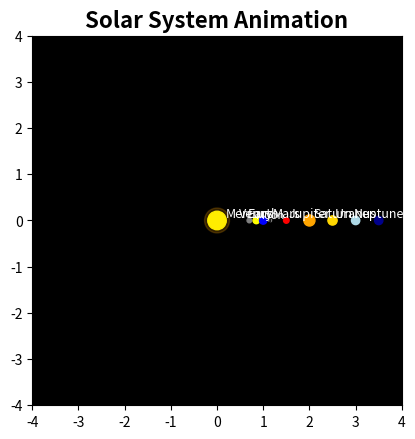

Write the Python code that produced this figure.
import matplotlib.pyplot as plt
import numpy as np
from matplotlib.animation import FuncAnimation

fig, ax = plt.subplots()

def create_sun():
    sun = plt.Circle((0,0), 0.2, color = "yellow")
    ax.add_patch(sun)

    sun_glow = plt.Circle((0,0), 0.27, color="orange", alpha=0.2)
    ax.add_patch(sun_glow)

    return sun,sun_glow

sun,sun_glow = create_sun()

ax.set_title("Solar System Animation", fontsize=16, fontweight="bold")
ax.set_facecolor("black")

def create_moon():
    moon = plt.Circle((1.15, 0), 0.03, color = "gray")
    ax.add_patch(moon)

    moon_orbit = plt.Circle((1,0), 0.15, fill=False)
    ax.add_patch(moon_orbit)

    moon_label = ax.text(1.15, 0, "Moon", fontsize=8, ha="center", va="bottom", color ="white")

    return moon, moon_orbit, moon_label

moon, moon_orbit, moon_label = create_moon()

names = ["Mercury", "Venus", "Earth", "Mars", "Jupiter", "Saturn", "Uranus", "Neptune"]
radii = [0.7, 0.85, 1.0, 1.5, 2.0, 2.5, 3.0, 3.5]
sizes = [0.05, 0.07, 0.08, 0.06, 0.12, 0.1, 0.09, 0.09]
speeds = [0.08, 0.06, 0.05, 0.03, 0.02, 0.015, 0.01, 0.008]
colors = ["gray","yellow", "blue", "red", "orange", "gold", "lightblue", "darkblue"]

def create_planets():
    planets = []
    orbits = []
    labels = []

    for radius, size, color, name in zip(radii, sizes, colors, names):

        orbit = plt.Circle((0,0), radius, fill = False)
        ax.add_patch(orbit)
        orbits.append(orbit)

        planet = plt.Circle((radius, 0), size, color = color)
        ax.add_patch(planet)
        planets.append(planet)

        label = ax.text(radius,0,name,fontsize=9, ha="center", va = "bottom", color ="white")
        labels.append(label)

    return planets,orbits,labels

planets,orbits,labels = create_planets()

def update(frame):

    for planet, radius, speed, label in zip(planets, radii, speeds, labels):

        angle = frame * speed

        x = radius * np.cos(angle)
        y = radius * np.sin(angle)

        planet.center = (x, y)
        label.set_position((x, y))

    earth_angle = frame * speeds[2]

    earth_x = radii[2] * np.cos(earth_angle)
    earth_y = radii[2] * np.sin(earth_angle)

    moon_angle = frame * 0.15

    moon_x = earth_x + 0.15 * np.cos(moon_angle)
    moon_y = earth_y + 0.15 * np.sin(moon_angle)
    moon.center = (moon_x, moon_y)

    moon_orbit.center = (earth_x, earth_y)
    moon_label.set_position((moon_x, moon_y))

    return planets + labels + [moon, moon_orbit, moon_label]

ani = FuncAnimation(fig, update, frames = 500, interval = 20, blit=True)

ax.set_xlim(-4,4)
ax.set_ylim(-4,4)
ax.grid(False)

ax.set_aspect("equal")

plt.show()
